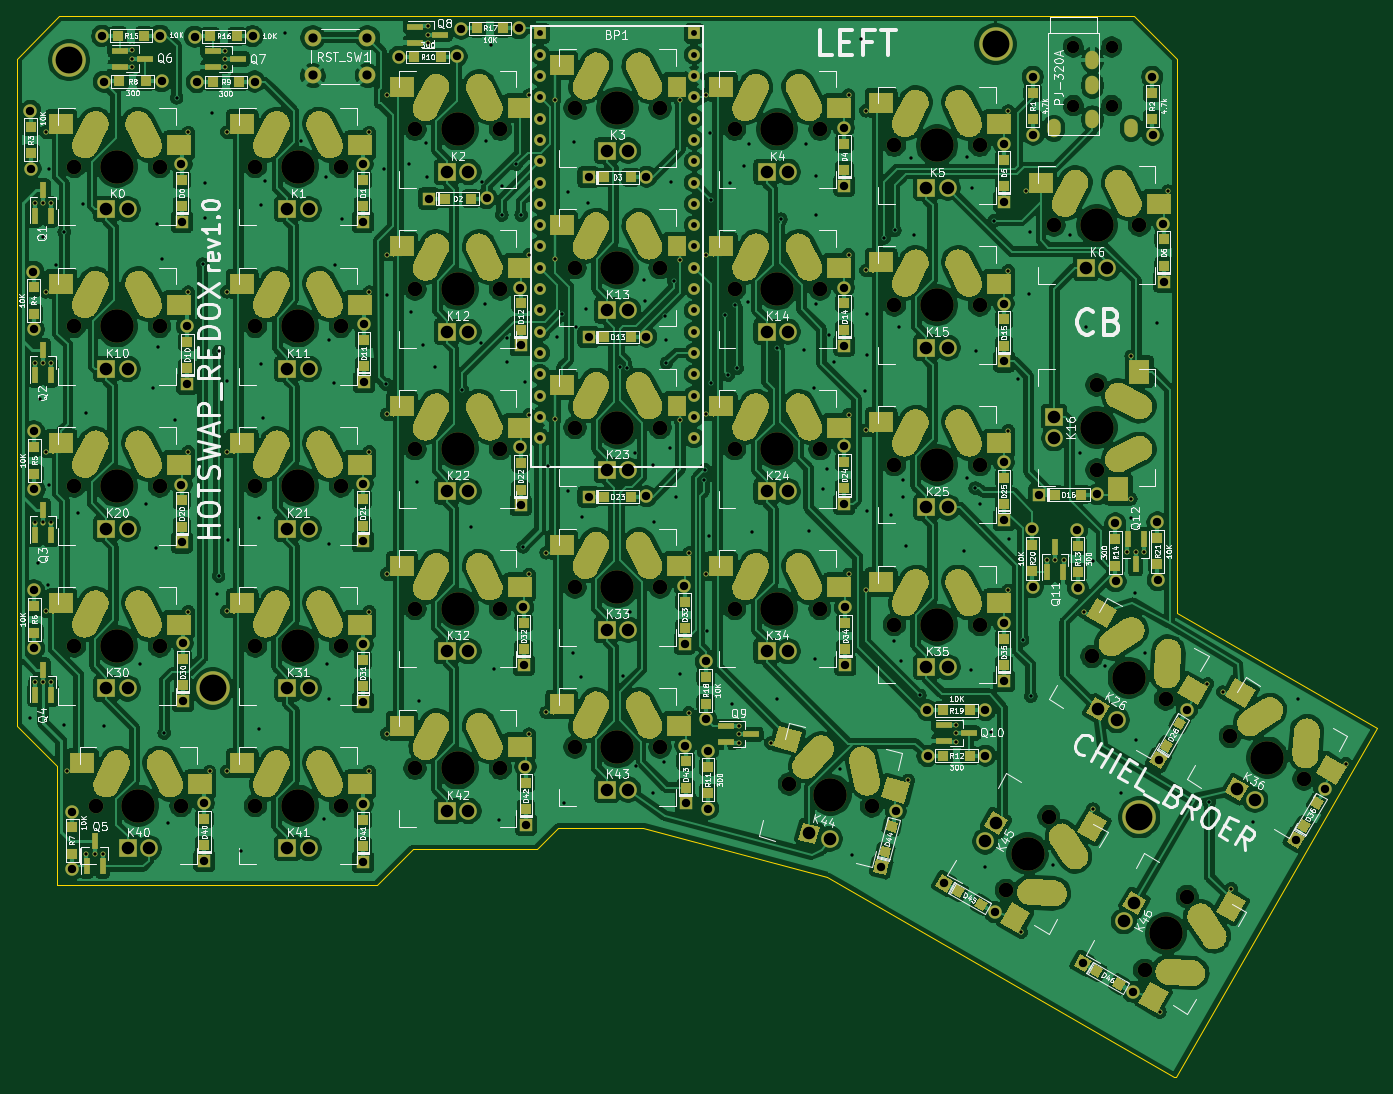
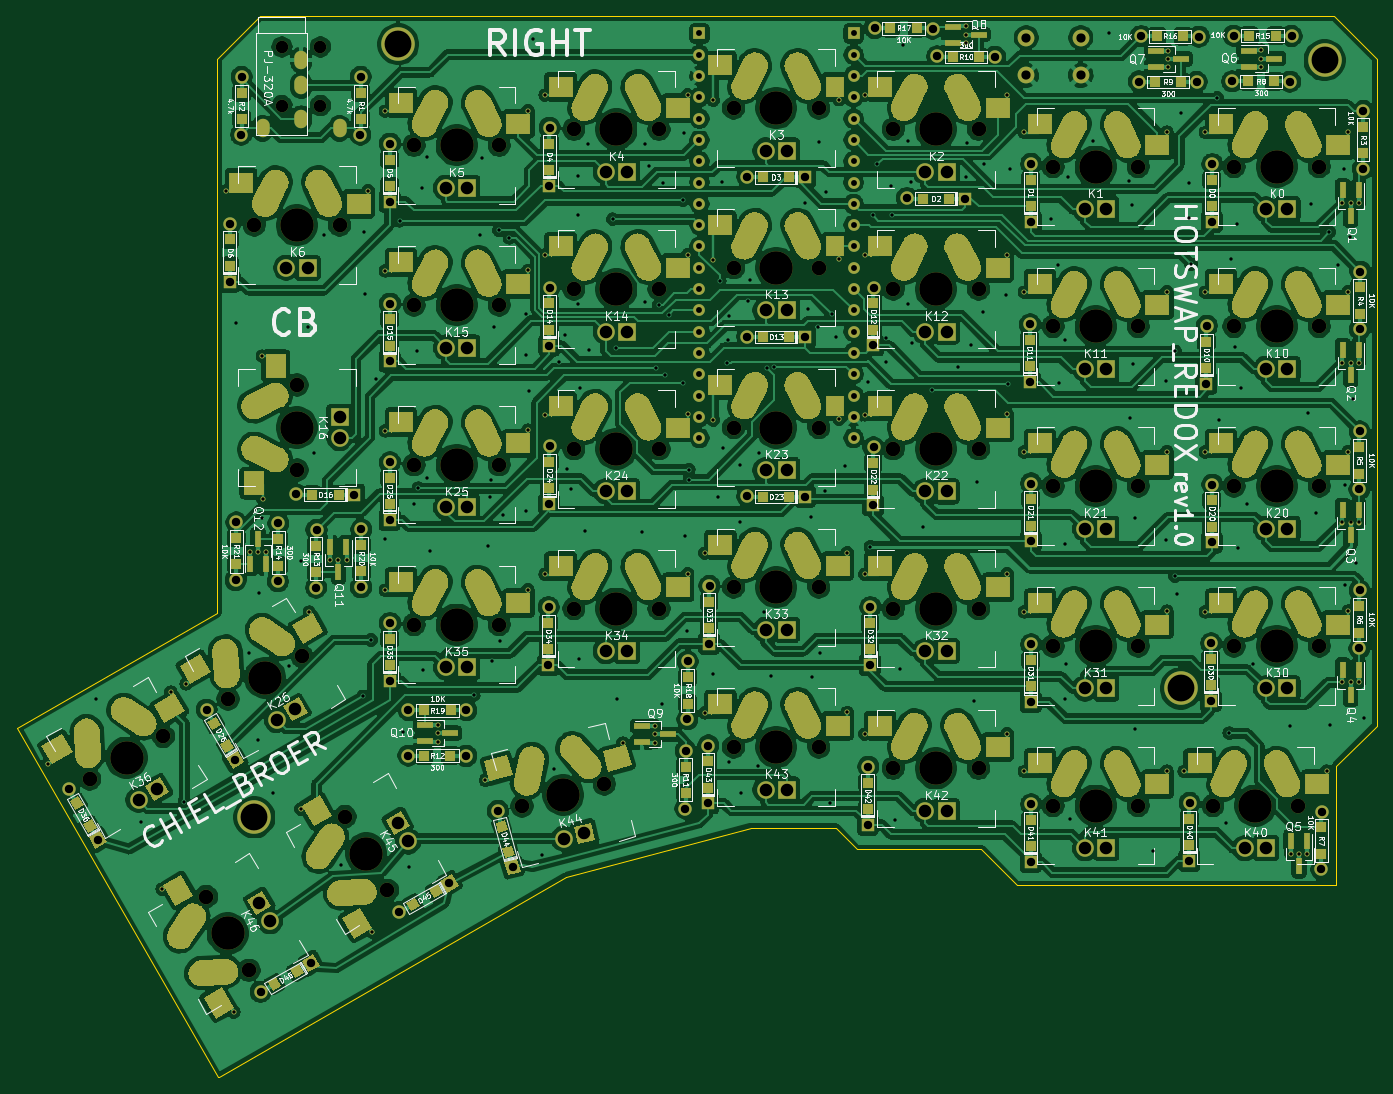
Circuit board: 9 layer files. Board 162.2 x 126.5 mm.
- bottom_copper: redox_hotswap_led-B_Cu.gbl (915439 bytes)
- bottom_mask: redox_hotswap_led-B_Mask.gbs (156304 bytes)
- bottom_silk: redox_hotswap_led-B_SilkS.gbo (148222 bytes)
- outline: redox_hotswap_led-Edge_Cuts.gm1 (1453 bytes)
- top_copper: redox_hotswap_led-F_Cu.gtl (940675 bytes)
- top_mask: redox_hotswap_led-F_Mask.gts (156307 bytes)
- top_silk: redox_hotswap_led-F_SilkS.gto (153588 bytes)
- drill: redox_hotswap_led-NPTH.drl (4842 bytes)
- drill: redox_hotswap_led-PTH.drl (8231 bytes)

=== bottom_copper: redox_hotswap_led-B_Cu.gbl (915439 bytes, source omitted) ===
=== bottom_mask: redox_hotswap_led-B_Mask.gbs (156304 bytes, source omitted) ===
=== bottom_silk: redox_hotswap_led-B_SilkS.gbo (148222 bytes, source omitted) ===
=== outline: redox_hotswap_led-Edge_Cuts.gm1 ===
G04 #@! TF.GenerationSoftware,KiCad,Pcbnew,(5.1.5)-3*
G04 #@! TF.CreationDate,2020-03-08T16:10:48+01:00*
G04 #@! TF.ProjectId,redox_hotswap_led,7265646f-785f-4686-9f74-737761705f6c,1.0*
G04 #@! TF.SameCoordinates,Original*
G04 #@! TF.FileFunction,Profile,NP*
%FSLAX46Y46*%
G04 Gerber Fmt 4.6, Leading zero omitted, Abs format (unit mm)*
G04 Created by KiCad (PCBNEW (5.1.5)-3) date 2020-03-08 16:10:48*
%MOMM*%
%LPD*%
G04 APERTURE LIST*
%ADD10C,0.100000*%
G04 APERTURE END LIST*
D10*
X212725000Y-48768000D02*
X84582000Y-48768000D01*
X217805000Y-53848000D02*
X217805000Y-64008000D01*
X79502000Y-53848000D02*
X79502000Y-57150000D01*
X79502000Y-53848000D02*
X84582000Y-48768000D01*
X217805000Y-53848000D02*
X212725000Y-48768000D01*
X154178000Y-145542000D02*
X144018000Y-145542000D01*
X217805000Y-119888000D02*
X241681000Y-133604000D01*
X217805000Y-64008000D02*
X217805000Y-119888000D01*
X217678000Y-175260000D02*
X241681000Y-133604000D01*
X217551000Y-175260000D02*
X217678000Y-175260000D01*
X176149000Y-151384000D02*
X154178000Y-145542000D01*
X217551000Y-175260000D02*
X176149000Y-151384000D01*
X141478000Y-148082000D02*
X144018000Y-145542000D01*
X126746000Y-148082000D02*
X141478000Y-148082000D01*
X122428000Y-152400000D02*
X126746000Y-148082000D01*
X84328000Y-152400000D02*
X122428000Y-152400000D01*
X84328000Y-138176000D02*
X84328000Y-152400000D01*
X79502000Y-133350000D02*
X84328000Y-138176000D01*
X79502000Y-57150000D02*
X79502000Y-133350000D01*
M02*

=== top_copper: redox_hotswap_led-F_Cu.gtl (940675 bytes, source omitted) ===
=== top_mask: redox_hotswap_led-F_Mask.gts (156307 bytes, source omitted) ===
=== top_silk: redox_hotswap_led-F_SilkS.gto (153588 bytes, source omitted) ===
=== drill: redox_hotswap_led-NPTH.drl (4842 bytes, source omitted) ===
=== drill: redox_hotswap_led-PTH.drl (8231 bytes, source omitted) ===
